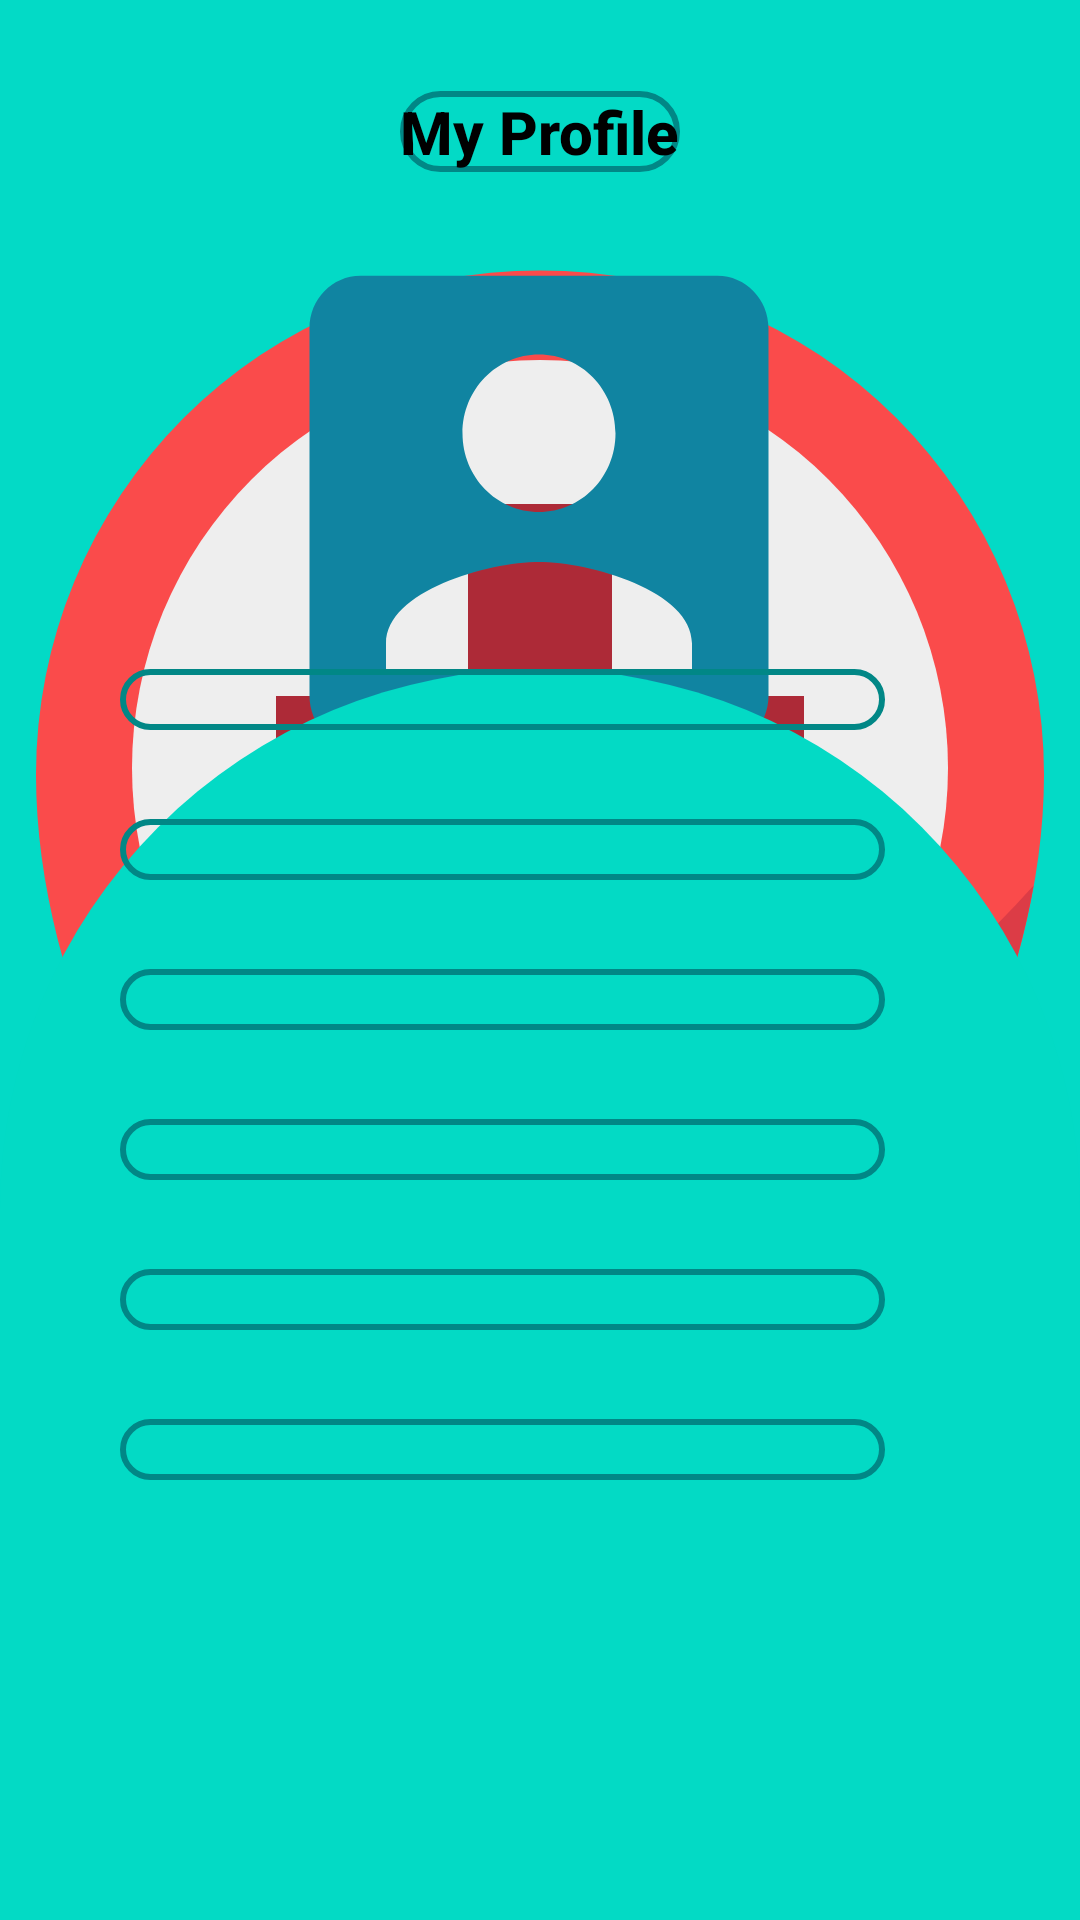

Android layout source for this screen:
<!-- AndroidManifest.xml: application theme splashScreenTheme -->
<!-- res/layout/activity_doctor_profile.xml -->
<?xml version="1.0" encoding="utf-8"?>
<androidx.constraintlayout.widget.ConstraintLayout xmlns:android="http://schemas.android.com/apk/res/android"
    xmlns:app="http://schemas.android.com/apk/res-auto"
    xmlns:tools="http://schemas.android.com/tools"
    android:layout_width="match_parent"
    android:layout_height="match_parent"
    android:background="@drawable/medical4"
    tools:context=".DoctorProfile">

    <androidx.appcompat.widget.Toolbar
        android:id="@+id/toolbar"
        android:layout_width="match_parent"
        android:layout_height="wrap_content"
        android:layout_marginTop="16dp"
        android:minHeight="?attr/actionBarSize"
        app:contentInsetLeft="0dp"
        app:contentInsetStart="0dp"
        app:layout_constraintEnd_toEndOf="parent"
        app:layout_constraintHorizontal_bias="0.0"
        app:layout_constraintStart_toStartOf="parent"
        app:layout_constraintTop_toTopOf="parent"
        app:titleTextColor="#00FD11">

        <TextView
            android:id="@+id/toolbar_title_doctor"
            style="@style/TextAppearance.AppCompat.Widget.ActionBar.Title"
            android:layout_width="wrap_content"
            android:layout_height="wrap_content"
            android:layout_gravity="center"
            android:text="My Profile"
            android:background="@drawable/round_border"
            android:textStyle="bold"
            android:textColor="@android:color/black" />
    </androidx.appcompat.widget.Toolbar>

    <ImageView
        android:id="@+id/imageView3"
        android:layout_width="204dp"
        android:layout_height="210dp"
        android:adjustViewBounds="true"
        android:scaleType="fitXY"
        app:layout_constraintBottom_toBottomOf="parent"
        app:layout_constraintEnd_toEndOf="parent"
        app:layout_constraintHorizontal_bias="0.497"
        app:layout_constraintStart_toStartOf="parent"
        app:layout_constraintTop_toTopOf="parent"
        app:layout_constraintVertical_bias="0.153"
        app:srcCompat="@drawable/ic_profile"
        tools:ignore="VectorDrawableCompat" />

    <RelativeLayout
        android:id="@+id/relativeLayout"
        android:layout_width="match_parent"
        android:layout_height="470dp"
        android:background="@drawable/background"
        app:layout_constraintBottom_toBottomOf="parent"
        app:layout_constraintEnd_toEndOf="parent"
        app:layout_constraintTop_toBottomOf="@+id/imageView3">

        <androidx.appcompat.widget.AppCompatImageView
            android:layout_width="match_parent"
            android:layout_height="match_parent"
            android:src="@drawable/medical4"
            android:scaleType="centerCrop"/>

        <LinearLayout
            android:layout_marginLeft="30dp"
            android:layout_marginRight="30dp"
            android:id="@+id/layout_text"
            android:layout_width="match_parent"
            android:layout_height="wrap_content"
            android:orientation="horizontal"
            android:weightSum="2"
            tools:ignore="MissingConstraints">

            <TextView
                android:layout_width="match_parent"
                android:layout_height="wrap_content"
                android:layout_marginStart="10dp"
                android:layout_marginLeft="10dp"
                android:layout_weight="1"
                android:textSize="15sp"
                android:textStyle="bold"
                android:textColor="@color/black"
                android:background="@drawable/round_border"
                android:textAlignment="gravity"
                android:id="@+id/doctor_name"
                android:gravity="center_vertical"/>

            <ImageView
                android:layout_weight="1"
                android:layout_width="70dp"
                android:layout_height="50dp"
                 />

        </LinearLayout>
        <LinearLayout
            android:layout_marginLeft="30dp"
            android:layout_marginRight="30dp"
            android:id="@+id/layout_text2"
            android:layout_below="@+id/layout_text"
            android:layout_width="match_parent"
            android:layout_height="wrap_content"
            android:orientation="horizontal"
            android:weightSum="2"
            tools:ignore="MissingConstraints">

            <TextView
                android:layout_width="match_parent"
                android:layout_height="wrap_content"
                android:layout_marginStart="10dp"
                android:layout_marginLeft="10dp"
                android:layout_weight="1"
                android:textSize="15sp"
                android:textStyle="bold"
                android:textColor="@color/black"
                android:textAlignment="gravity"
                android:background="@drawable/round_border"
                android:id="@+id/doctor_surname"
                android:gravity="center_vertical"/>

            <ImageView
                android:layout_weight="1"
                android:layout_width="70dp"
                android:layout_height="50dp"
                />

        </LinearLayout>

        <LinearLayout
            android:layout_marginLeft="30dp"
            android:layout_marginRight="30dp"
            android:layout_below="@+id/layout_text2"
            android:id="@+id/layout_text3"
            android:layout_width="match_parent"
            android:layout_height="wrap_content"
            android:orientation="horizontal"
            android:weightSum="2"
            tools:ignore="MissingConstraints">

            <TextView
                android:layout_width="match_parent"
                android:layout_height="wrap_content"
                android:layout_marginStart="10dp"
                android:layout_marginLeft="10dp"
                android:layout_weight="1"
                android:textSize="15sp"
                android:textStyle="bold"
                android:textColor="@color/black"
                android:background="@drawable/round_border"
                android:textAlignment="gravity"
                android:id="@+id/doctor_cell"
                android:gravity="center_vertical"/>

            <ImageView
                android:layout_weight="1"
                android:layout_width="70dp"
                android:layout_height="50dp"
                />

        </LinearLayout>

        <LinearLayout
            android:layout_marginLeft="30dp"
            android:layout_marginRight="30dp"
            android:layout_below="@+id/layout_text3"
            android:id="@+id/layout_text4"
            android:layout_width="match_parent"
            android:layout_height="wrap_content"
            android:orientation="horizontal"
            android:weightSum="2"
            tools:ignore="MissingConstraints">

            <TextView
                android:layout_width="match_parent"
                android:layout_height="wrap_content"
                android:layout_marginStart="10dp"
                android:layout_marginLeft="10dp"
                android:layout_weight="1"
                android:textSize="15sp"
                android:textStyle="bold"
                android:textColor="@color/black"
                android:background="@drawable/round_border"
                android:textAlignment="gravity"
                android:id="@+id/doctor_email_address"
                android:gravity="center_vertical"/>

            <ImageView
                android:layout_weight="1"
                android:layout_width="70dp"
                android:layout_height="50dp"
                />

        </LinearLayout>

        <LinearLayout
            android:layout_marginLeft="30dp"
            android:layout_marginRight="30dp"
            android:layout_below="@+id/layout_text4"
            android:id="@+id/layout_text5"
            android:layout_width="match_parent"
            android:layout_height="wrap_content"
            android:orientation="horizontal"
            android:weightSum="2"
            tools:ignore="MissingConstraints">

            <TextView
                android:layout_width="match_parent"
                android:layout_height="wrap_content"
                android:layout_marginStart="10dp"
                android:layout_marginLeft="10dp"
                android:layout_weight="1"
                android:textSize="15sp"
                android:textStyle="bold"
                android:textColor="@color/black"
                android:background="@drawable/round_border"
                android:textAlignment="gravity"
                android:id="@+id/doctor_spectialization"
                android:gravity="center_vertical"/>

            <ImageView
                android:layout_weight="1"
                android:layout_width="70dp"
                android:layout_height="50dp"
                />


        </LinearLayout>

        <LinearLayout
            android:layout_marginLeft="30dp"
            android:layout_marginRight="30dp"
            android:layout_below="@+id/layout_text5"
            android:layout_width="match_parent"
            android:layout_height="wrap_content"
            android:orientation="horizontal"
            android:weightSum="2"
            tools:ignore="MissingConstraints">

            <TextView
                android:layout_width="match_parent"
                android:layout_height="wrap_content"
                android:layout_marginStart="10dp"
                android:layout_marginLeft="10dp"
                android:layout_weight="1"
                android:textSize="15sp"
                android:textStyle="bold"
                android:textColor="@color/black"
                android:background="@drawable/round_border"
                android:textAlignment="gravity"
                android:id="@+id/doctor_qualification"
                android:gravity="center_vertical"/>

            <ImageView
                android:layout_weight="1"
                android:layout_width="70dp"
                android:layout_height="50dp"
                />

        </LinearLayout>

    </RelativeLayout>


</androidx.constraintlayout.widget.ConstraintLayout>
<!-- resources referenced by this layout -->
<resources>
  <color name="black">#FF000000</color>
  <!-- drawable background (drawable) -->
  <?xml version="1.0" encoding="utf-8"?>
  <shape xmlns:android="http://schemas.android.com/apk/res/android"
      android:shape="rectangle">
  
      <solid android:color="@color/teal_200"/>
  
      <corners
          android:topLeftRadius="400dp"
          android:topRightRadius="400dp"/>
  
  </shape>
  <!-- drawable ic_profile (drawable) -->
  <vector android:height="50dp" android:tint="#1084A1"
      android:viewportHeight="24" android:viewportWidth="24"
      android:width="50dp" xmlns:android="http://schemas.android.com/apk/res/android">
      <path android:fillColor="@android:color/white" android:pathData="M3,5v14c0,1.1 0.89,2 2,2h14c1.1,0 2,-0.9 2,-2L21,5c0,-1.1 -0.9,-2 -2,-2L5,3c-1.11,0 -2,0.9 -2,2zM15,9c0,1.66 -1.34,3 -3,3s-3,-1.34 -3,-3 1.34,-3 3,-3 3,1.34 3,3zM6,17c0,-2 4,-3.1 6,-3.1s6,1.1 6,3.1v1L6,18v-1z"/>
  </vector>
  <!-- drawable round_border (drawable-v24) -->
  <?xml version="1.0" encoding="utf-8"?>
  <shape android:shape="rectangle" xmlns:android="http://schemas.android.com/apk/res/android">
      <stroke android:color="@color/teal_700"
          android:width="2dp"/>
      <corners android:radius="500dp"/>
  </shape>
  <style name="splashScreenTheme" parent="Theme.MaterialComponents.Light.NoActionBar">
          <item name="android:windowBackground">@drawable/splash_image</item>
          <item name="android:statusBarColor">@color/design_default_color_secondary</item>
      </style>
  <color name="teal_200">#FF03DAC5</color>
  <color name="teal_700">#FF018786</color>
  <!-- drawable splash_image (drawable) -->
  <?xml version="1.0" encoding="utf-8"?>
  <layer-list xmlns:android="http://schemas.android.com/apk/res/android">
  
      <item android:drawable="@color/design_default_color_secondary"/>
  
      <item android:drawable="@drawable/ic_hospital" android:gravity="center"/>
  
  </layer-list>
  <!-- drawable ic_hospital (drawable) -->
  <vector xmlns:android="http://schemas.android.com/apk/res/android"
      android:width="512dp"
      android:height="512dp"
      android:viewportWidth="64"
      android:viewportHeight="64">
    <path
        android:pathData="m53,24.267c0,18.366 -21,36.733 -21,36.733s-21,-18.367 -21,-36.733a21,21 0,1 1,42 0z"
        android:fillColor="#fa4b4b"/>
    <path
        android:pathData="m19.625,46.953a86.778,86.778 0,0 0,12.375 14.047s17.6,-15.4 20.567,-32.1c-8.144,9.04 -20.061,15.6 -32.942,18.053z"
        android:fillColor="#dc3c46"/>
    <path
        android:pathData="M32,24m-17,0a17,17 0,1 1,34 0a17,17 0,1 1,-34 0"
        android:fillColor="#eee"/>
    <path
        android:pathData="m29,21v-8h6v8h8v6h-8v8h-6v-8h-8v-6z"
        android:fillColor="#ad2a37"/>
  </vector>
</resources>
